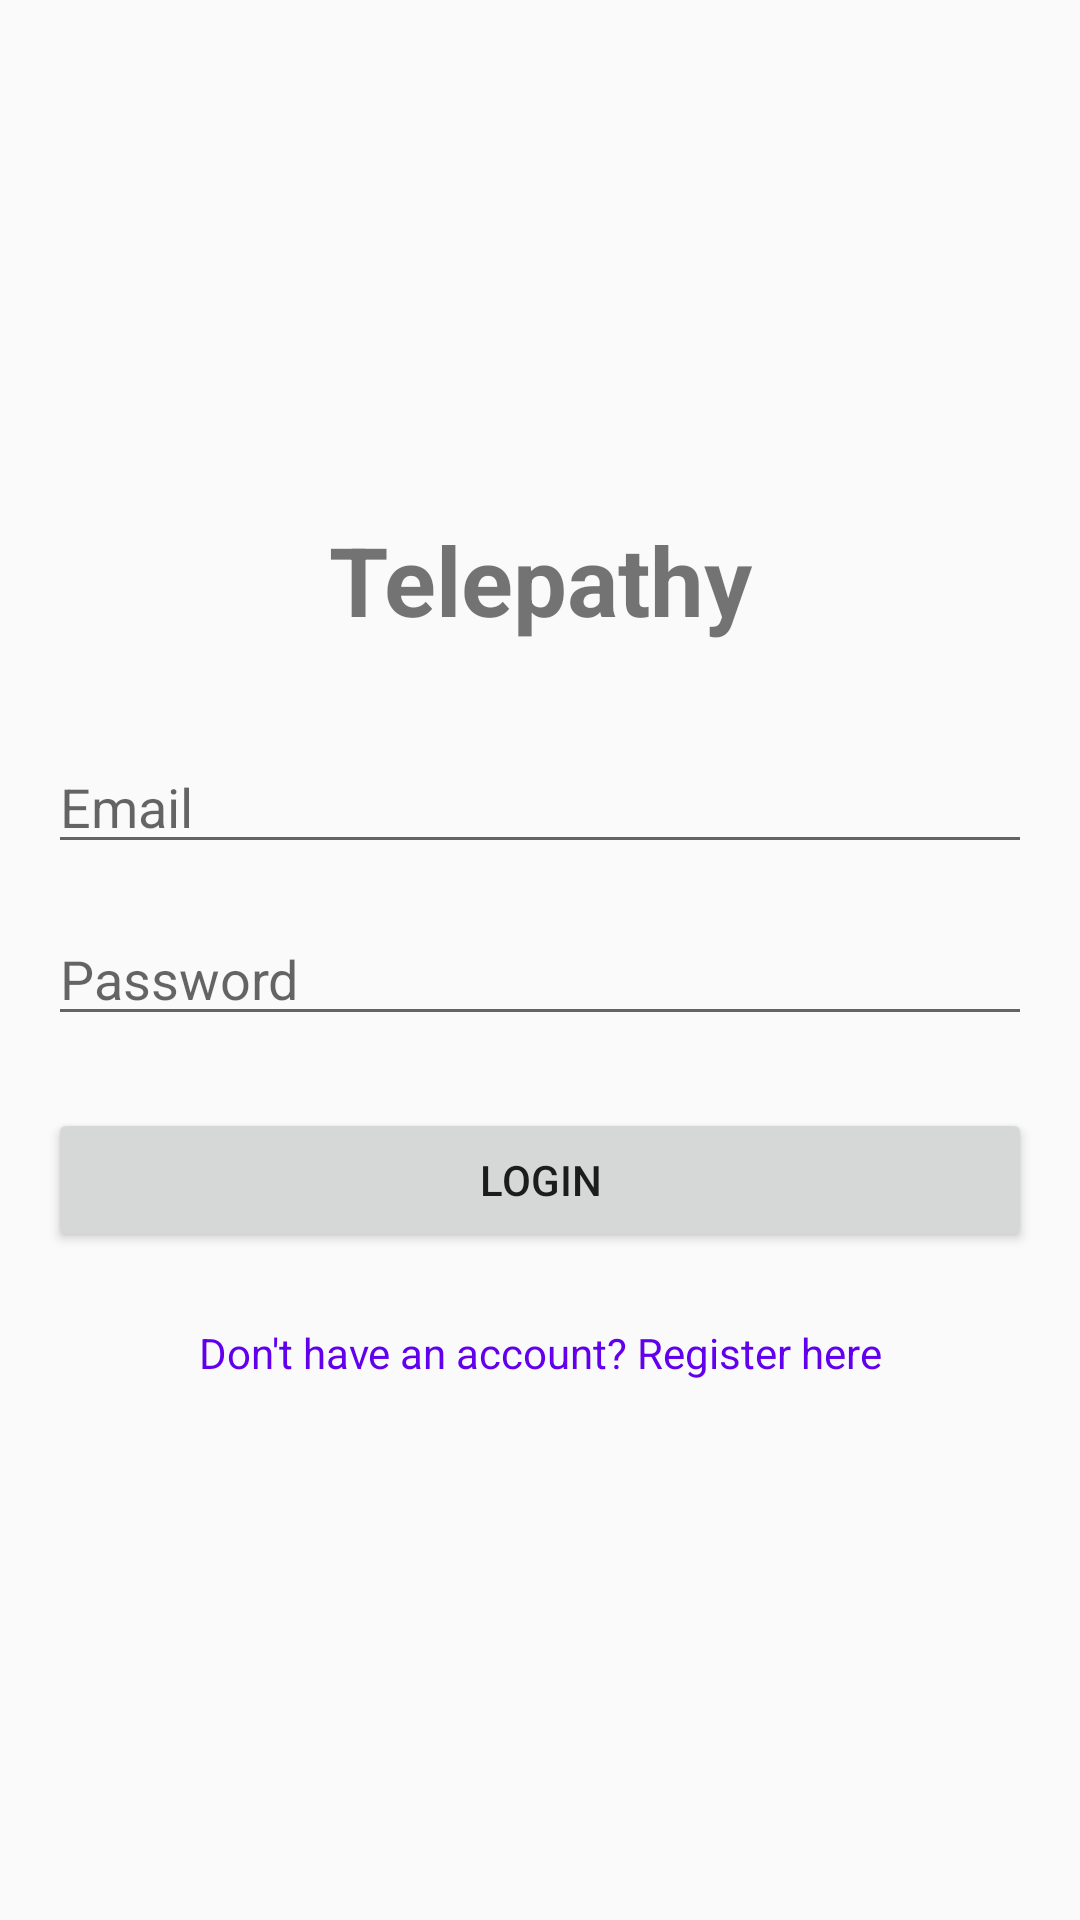

Layout XML and referenced resources for this Android screen:
<!-- AndroidManifest.xml: application theme Theme.Telepathy -->
<!-- res/layout/activity_login.xml -->
<?xml version="1.0" encoding="utf-8"?>
<androidx.constraintlayout.widget.ConstraintLayout xmlns:android="http://schemas.android.com/apk/res/android"
    xmlns:app="http://schemas.android.com/apk/res-auto"
    xmlns:tools="http://schemas.android.com/tools"
    android:layout_width="match_parent"
    android:layout_height="match_parent"
    android:padding="16dp"
    tools:context=".view.activities.LoginActivity">

    <TextView
        android:id="@+id/titleTextView"
        android:layout_width="wrap_content"
        android:layout_height="wrap_content"
        android:text="@string/app_name"
        android:textSize="32sp"
        android:textStyle="bold"
        app:layout_constraintBottom_toTopOf="@+id/emailEditText"
        app:layout_constraintEnd_toEndOf="parent"
        app:layout_constraintStart_toStartOf="parent"
        app:layout_constraintTop_toTopOf="parent"
        app:layout_constraintVertical_chainStyle="packed" />

    <EditText
        android:id="@+id/emailEditText"
        android:layout_width="0dp"
        android:layout_height="wrap_content"
        android:layout_marginTop="32dp"
        android:hint="@string/email"
        android:inputType="textEmailAddress"
        app:layout_constraintBottom_toTopOf="@+id/passwordEditText"
        app:layout_constraintEnd_toEndOf="parent"
        app:layout_constraintStart_toStartOf="parent"
        app:layout_constraintTop_toBottomOf="@+id/titleTextView" />

    <EditText
        android:id="@+id/passwordEditText"
        android:layout_width="0dp"
        android:layout_height="wrap_content"
        android:layout_marginTop="16dp"
        android:hint="@string/password"
        android:inputType="textPassword"
        app:layout_constraintBottom_toTopOf="@+id/loginButton"
        app:layout_constraintEnd_toEndOf="parent"
        app:layout_constraintStart_toStartOf="parent"
        app:layout_constraintTop_toBottomOf="@+id/emailEditText" />

    <Button
        android:id="@+id/loginButton"
        android:layout_width="0dp"
        android:layout_height="wrap_content"
        android:layout_marginTop="24dp"
        android:text="@string/login"
        app:layout_constraintBottom_toTopOf="@+id/registerTextView"
        app:layout_constraintEnd_toEndOf="parent"
        app:layout_constraintStart_toStartOf="parent"
        app:layout_constraintTop_toBottomOf="@+id/passwordEditText" />

    <TextView
        android:id="@+id/registerTextView"
        android:layout_width="wrap_content"
        android:layout_height="wrap_content"
        android:layout_marginTop="16dp"
        android:padding="8dp"
        android:text="@string/no_account_register"
        android:textColor="@color/design_default_color_primary"
        app:layout_constraintBottom_toBottomOf="parent"
        app:layout_constraintEnd_toEndOf="parent"
        app:layout_constraintStart_toStartOf="parent"
        app:layout_constraintTop_toBottomOf="@+id/loginButton" />

    <ProgressBar
        android:id="@+id/progressBar"
        style="?android:attr/progressBarStyle"
        android:layout_width="wrap_content"
        android:layout_height="wrap_content"
        android:visibility="gone"
        app:layout_constraintBottom_toBottomOf="parent"
        app:layout_constraintEnd_toEndOf="parent"
        app:layout_constraintStart_toStartOf="parent"
        app:layout_constraintTop_toTopOf="parent" />

</androidx.constraintlayout.widget.ConstraintLayout>
<!-- resources referenced by this layout -->
<resources>
  <color name="design_default_color_primary">#6200EE</color>
  <string name="app_name">Telepathy</string>
  <string name="email">Email</string>
  <string name="login">Login</string>
  <string name="no_account_register">Don\'t have an account? Register here</string>
  <string name="password">Password</string>
  <style name="Theme.Telepathy" parent="Theme.AppCompat.Light.DarkActionBar">
          
          <item name="colorPrimary">@color/purple_500</item>
          <item name="colorPrimaryDark">@color/purple_700</item>
          <item name="colorAccent">@color/teal_200</item>
          
      </style>
  <color name="purple_500">#FF6200EE</color>
  <color name="purple_700">#FF3700B3</color>
  <color name="teal_200">#FF03DAC5</color>
</resources>
